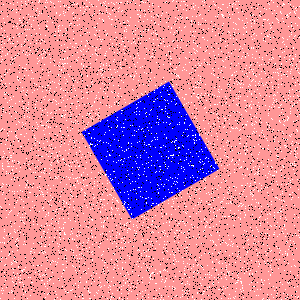

The file beside this chart, header and first rows:
Type, X, Y
Salt, 151, 241
Salt, 11, 210
Salt, 258, 144
Salt, 259, 74
Salt, 184, 185
Salt, 111, 2
Salt, 240, 46
Salt, 83, 66
Salt, 259, 124
Salt, 187, 222
Salt, 61, 69
Salt, 283, 293
Salt, 293, 169
Salt, 13, 153
Salt, 287, 185
Salt, 73, 278
Salt, 103, 227
Salt, 179, 65
Salt, 281, 175
Salt, 122, 299
Salt, 176, 138
Salt, 164, 184
Salt, 96, 47
Salt, 140, 191
Salt, 6, 92
Salt, 222, 268
Salt, 255, 166
Salt, 297, 80
Salt, 83, 65
Salt, 117, 125
Salt, 241, 167
Salt, 96, 242
Salt, 86, 162
Salt, 257, 255
Salt, 241, 83
Salt, 6, 217
Salt, 290, 4
Salt, 252, 133
Salt, 48, 212
Salt, 198, 94
Salt, 19, 101
Salt, 13, 37
Salt, 237, 246
Salt, 122, 10
Salt, 270, 25
Salt, 159, 288
Salt, 236, 282
Salt, 81, 98
Salt, 290, 108
Salt, 219, 209
Salt, 298, 217
Salt, 103, 226
Salt, 50, 113
Salt, 41, 39
Salt, 155, 226
Salt, 293, 96
Salt, 279, 107
Salt, 136, 108
Salt, 110, 236
Salt, 117, 200
... 8,940 more rows
